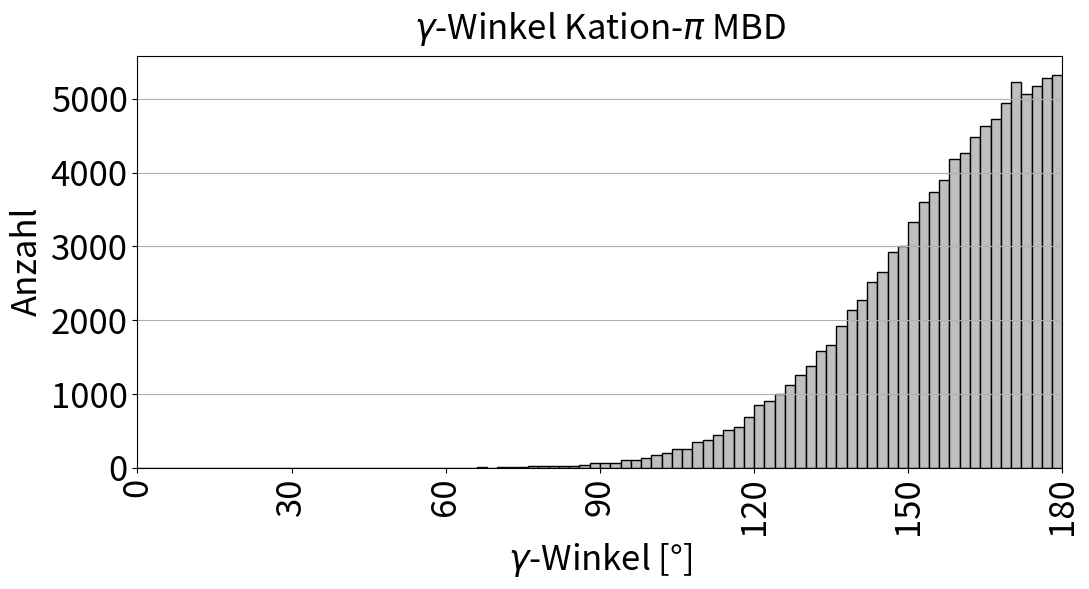
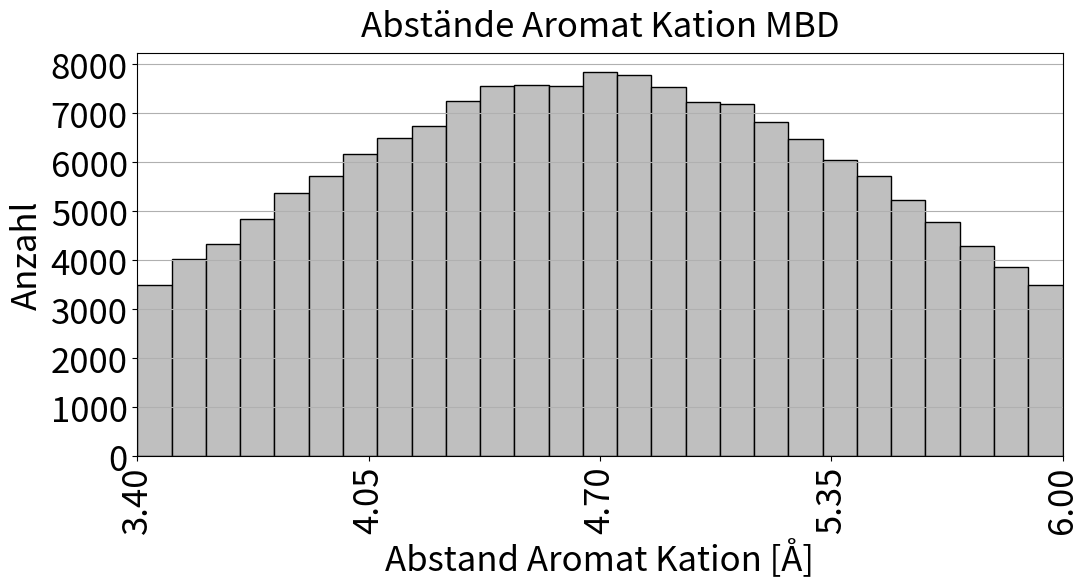
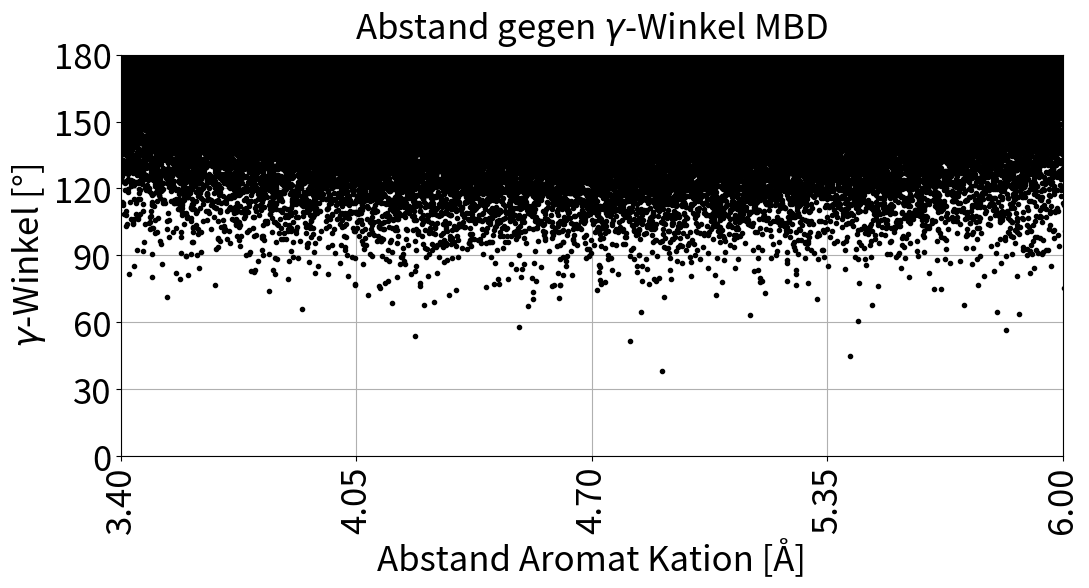
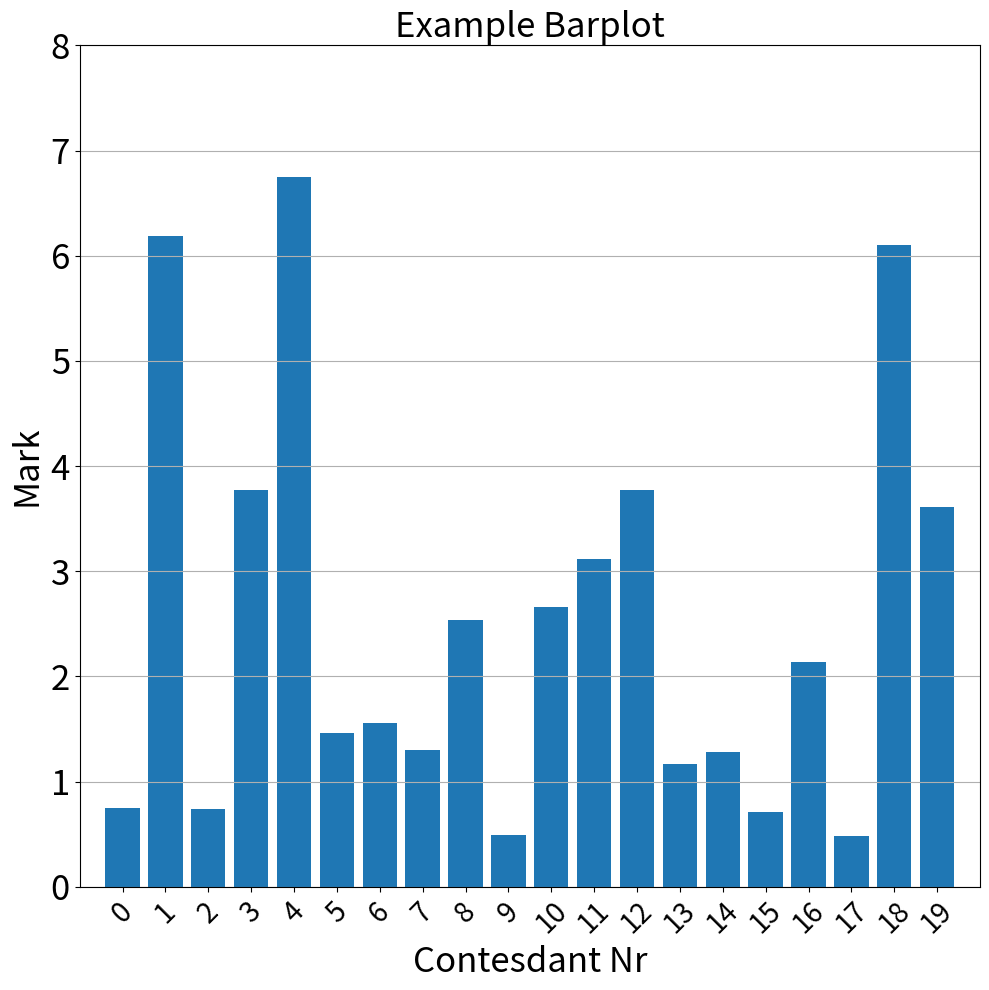
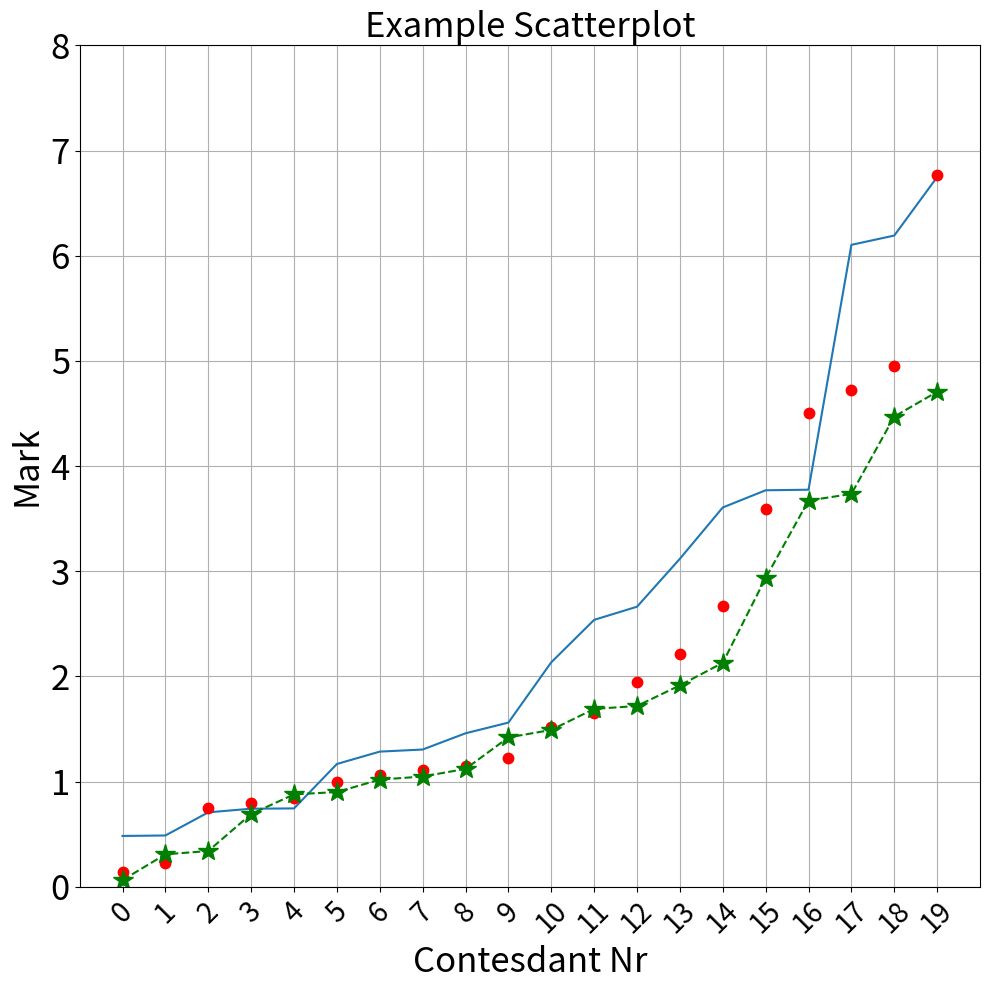

The script that saved these images, in order:
import random
import matplotlib.pyplot as plt

Gammas = []
Dists = []
for i in range(200000):
    Gammas.append(random.gauss(180, 30))
    Dists.append(random.gauss(4.7, 1))
Dir2 = "MBD"

plt.figure(figsize=[11, 6])
plt.hist(Gammas, range=[0, 180], bins=90, facecolor="0.75", edgecolor="k")
plt.xticks([0, 30, 60, 90, 120, 150, 180], fontsize=25, rotation=90)
plt.xlim([0, 180])
plt.yticks(fontsize=25)
plt.grid(axis="y")
plt.xlabel(r"$\gamma$-Winkel [°]", fontsize=25)
plt.ylabel("Anzahl", fontsize=25)
plt.title((r"$\gamma$-Winkel Kation-$\pi$ " + Dir2), y=1.02, fontsize=25)
plt.tight_layout()
plt.savefig(("Gamma_" + Dir2 + ".png"))
plt.close()

plt.figure(figsize=[11, 6])
plt.hist(Dists, range=[3.4, 6], bins=27, facecolor="0.75", edgecolor="k")
plt.xticks([3.4, 4.05, 4.7, 5.35, 6], fontsize=25, rotation=90)
plt.xlim([3.4, 6])
plt.yticks(fontsize=25)
plt.grid(axis="y")
plt.xlabel("Abstand Aromat Kation [Å]", fontsize=25)
plt.ylabel("Anzahl", fontsize=25)
plt.title(("Abstände Aromat Kation " + Dir2), y=1.02, fontsize=25)
plt.tight_layout()
plt.savefig(("Distance_" + Dir2 + ".png"))
plt.close()

plt.figure(figsize=[11, 6])
plt.plot(Dists, Gammas, "k.")
plt.yticks([0, 30, 60, 90, 120, 150, 180], fontsize=25)
plt.ylim([0, 180])
plt.xticks([3.4, 4.05, 4.7, 5.35, 6], fontsize=25, rotation=90)
plt.xlim([3.4, 6])
plt.grid()
plt.ylabel(r"$\gamma$-Winkel [°]", fontsize=25)
plt.xlabel("Abstand Aromat Kation [Å]", fontsize=25)
plt.title((r"Abstand gegen $\gamma$-Winkel " + Dir2), y=1.02, fontsize=25)
plt.tight_layout()
plt.savefig(("Distance_Gamma_" + Dir2 + ".png"))
plt.close()

Values = []
Values2 = []
Values3 = []
for i in range(20):
    Values.append(random.randint(1, 8) * random.random())
    Values2.append(random.randint(1, 8) * random.random())
    Values3.append(random.randint(1, 8) * random.random())
plt.figure(figsize=[10, 10])
plt.bar(list(range(20)), Values)
plt.title("Example Barplot", fontsize=25)
plt.xlabel("Contesdant Nr", fontsize=25)
plt.ylabel("Mark", fontsize=25)
plt.xlim([-1, 20])
plt.ylim([0, 8])
plt.yticks(list(range(9)), fontsize=25)
plt.xticks(list(range(20)), fontsize=20, rotation=45)
plt.grid(axis="y")
plt.tight_layout()
plt.savefig("Barplot_Example.png")
plt.close()

Values.sort()
Values2.sort()
Values3.sort()

plt.figure(figsize=[10, 10])
plt.plot(list(range(20)), Values)
plt.plot(list(range(20)), Values2, "r.", markersize=15)
plt.plot(list(range(20)), Values3, "*g--", markersize=15)
plt.title("Example Scatterplot", fontsize=25)
plt.xlabel("Contesdant Nr", fontsize=25)
plt.ylabel("Mark", fontsize=25)
plt.xlim([-1, 20])
plt.ylim([0, 8])
plt.yticks(list(range(9)), fontsize=25)
plt.xticks(list(range(20)), fontsize=20, rotation=45)
plt.grid()
plt.tight_layout()
plt.savefig("Example_Plot.png")
plt.close()
